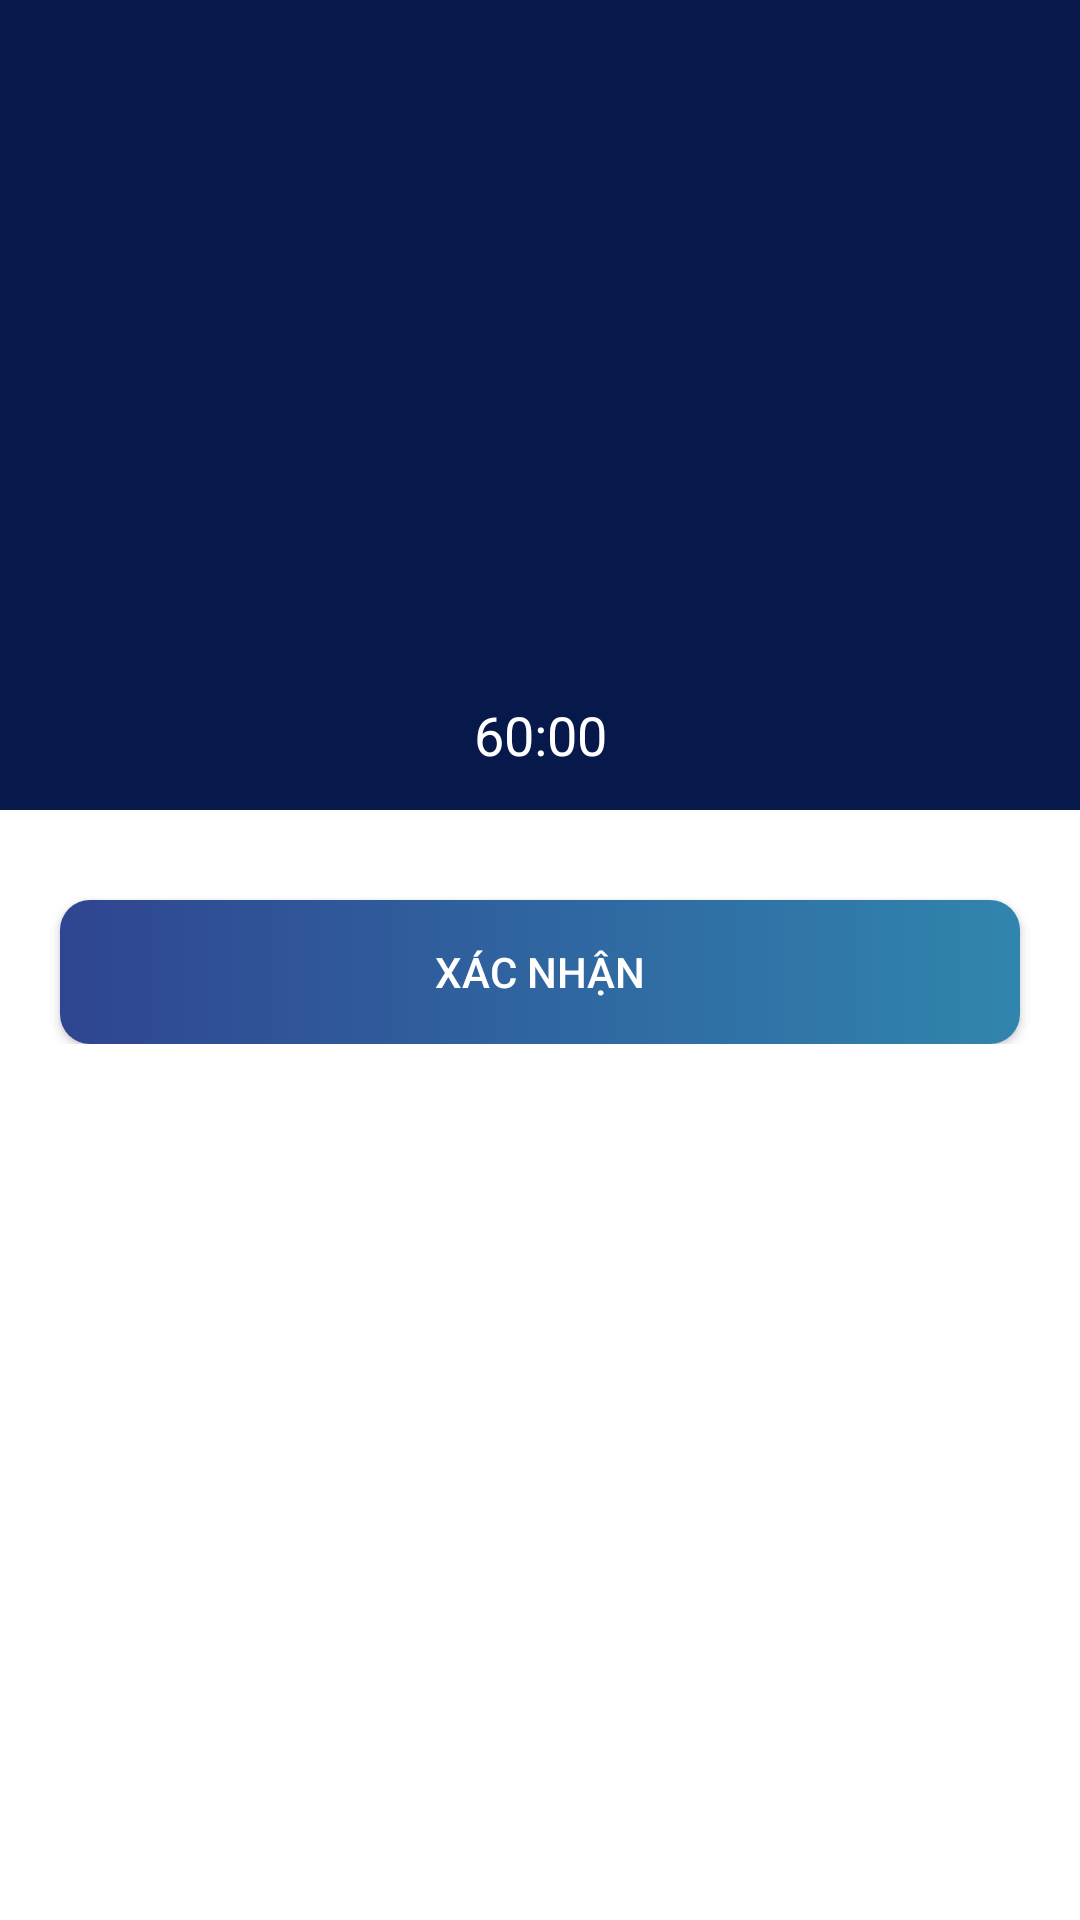

Produce the Android XML layout that renders to this screen, including the resource entries it uses.
<!-- AndroidManifest.xml: application theme Theme.QuanLySinhVienLan1 -->
<!-- res/layout/activity_do_question.xml -->
<?xml version="1.0" encoding="utf-8"?>
<ScrollView xmlns:android="http://schemas.android.com/apk/res/android"
    xmlns:tools="http://schemas.android.com/tools"
    android:layout_width="match_parent"
    android:layout_height="match_parent"
    android:background="@color/white"
    tools:context=".activity.DoQuestionActivity">

    <LinearLayout
        android:layout_width="match_parent"
        android:layout_height="wrap_content"
        android:orientation="vertical">

        <LinearLayout
            android:layout_width="match_parent"
            android:layout_height="wrap_content"
            android:background="@color/statusBar"
            android:orientation="horizontal"
            android:weightSum="2">

            <ImageView
                android:id="@+id/imv_CancelDoQuestion"
                android:layout_width="wrap_content"
                android:layout_height="wrap_content"
                android:background="@drawable/custom_background_image_app"
                android:clickable="true"
                android:focusable="true"
                android:paddingHorizontal="15dp"
                android:paddingVertical="10dp"
                android:src="@drawable/ic_out" />

            <TextView
                android:id="@+id/txt_QuantityQuestion"
                android:layout_width="0dp"
                android:layout_height="match_parent"
                android:layout_weight="2"
                android:gravity="center"
                android:paddingEnd="50dp"
                android:textColor="@color/white"
                android:textSize="20sp"
                android:textStyle="bold" />
        </LinearLayout>


        <TextView
            android:id="@+id/txt_Question"
            android:layout_width="match_parent"
            android:layout_height="200dp"
            android:background="@color/statusBar"
            android:gravity="center"
            android:paddingHorizontal="30dp"
            android:text=""
            android:textColor="@color/white"
            android:textSize="18sp" />
        <TextView
            android:id="@+id/txt_Countdown"
            android:layout_width="match_parent"
            android:layout_height="50dp"
            android:background="@color/statusBar"
            android:gravity="center"
            android:paddingHorizontal="30dp"
            android:text="60:00"
            android:textColor="@color/white"
            android:textSize="18sp" />

        <RadioGroup
            android:id="@+id/rdg_Answer"
            android:layout_width="match_parent"
            android:layout_height="wrap_content"
            android:layout_marginHorizontal="20dp"
            android:layout_marginTop="20dp">

        </RadioGroup>

        <androidx.appcompat.widget.AppCompatButton
            android:id="@+id/btn_ConfirmNext"
            android:layout_width="match_parent"
            android:layout_height="wrap_content"
            android:layout_marginHorizontal="20dp"
            android:layout_marginTop="10dp"
            android:background="@drawable/custom_button_add_new_quiz"
            android:text="Xác nhận"
            android:textColor="@color/white" />
    </LinearLayout>
</ScrollView>
<!-- resources referenced by this layout -->
<resources>
  <color name="statusBar">#07184a</color>
  <color name="white">#FFFFFFFF</color>
  <!-- drawable custom_background_image_app (drawable) -->
  <selector xmlns:android="http://schemas.android.com/apk/res/android">
      <item android:state_pressed="true">
          <shape android:shape="rectangle">
              <solid android:color="@color/gray"/>
          </shape>
      </item>
      <item android:state_pressed="false">
          <shape android:shape="rectangle">
              <solid android:color="#00000000"/>
          </shape>
      </item>
  </selector>
  <!-- drawable custom_button_add_new_quiz (drawable) -->
  <?xml version="1.0" encoding="utf-8"?>
  <selector xmlns:android="http://schemas.android.com/apk/res/android">
      <item android:state_enabled="true" android:state_pressed="false">
          <ripple android:color="?android:attr/colorControlHighlight">
              <item>
                  <shape android:shape="rectangle">
                      <corners android:radius="10dp"/>
                      <gradient
                          android:startColor="#2F4591"
                          android:endColor="#3085AE"
                          android:angle="0"/>
                  </shape>
              </item>
          </ripple>
      </item>
      <item android:state_enabled="true" android:state_pressed="true">
          <ripple android:color="?android:attr/colorControlHighlight">
              <item>
                  <shape android:shape="rectangle">
                      <corners android:radius="10dp"/>
                      <solid android:color="#D8DADF"/>
                  </shape>
              </item>
          </ripple>
      </item>
  </selector>
  <style name="Theme.QuanLySinhVienLan1" parent="Base.Theme.QuanLySinhVienLan1" />
  <style name="Base.Theme.QuanLySinhVienLan1" parent="Theme.Material3.DayNight.NoActionBar">
          <item name="android:statusBarColor">@color/statusBar</item>
      </style>
</resources>
